Run: headless pygame with SDL's dummy video driver; simulated clock (each Clock.tick advances the game by its frame time, no real sleeping); random seed 0; keys injected as events and as key.get_pressed() state; no mouse input.
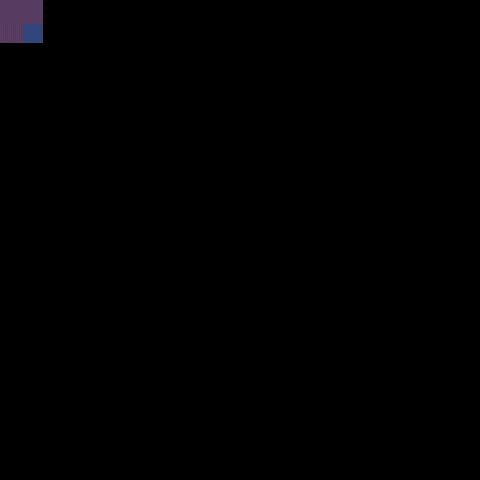
Frame 1 of 4 · flips 1–60 · no input
Frame 2 of 4 · flips 61–180 · tapped SPACE, RETURN · held RIGHT (→), D · screen unchanged from frame 1, image omitted
Frame 3 of 4 · flips 181–300 · held DOWN (↓), S · screen unchanged from frame 2, image omitted
Frame 4 of 4 · flips 301–420 · held LEFT (←), A, UP (↑), W · screen unchanged from frame 3, image omitted

The pygame program that drew these frames:

import pygame
from pygame.locals import *
import sys
pygame.init()
screen = pygame.display.set_mode((480,480),0,32)
pygame.display.set_caption("Hello Grids ")

while True:
    for event in pygame.event.get():
        if event.type == QUIT:
            sys.exit()
    
    for x in range(int(screen.get_width()/20)):
        for y in range(int(screen.get_height()/20)):
            if (x+y)%2 == 0:
                pygame.draw.rect(screen,(50,70,123),(x,y,20,20))
            else:
                pygame.draw.rect(screen,(123,50,70),(x,y,20,20))
    pygame.display.update()                            
